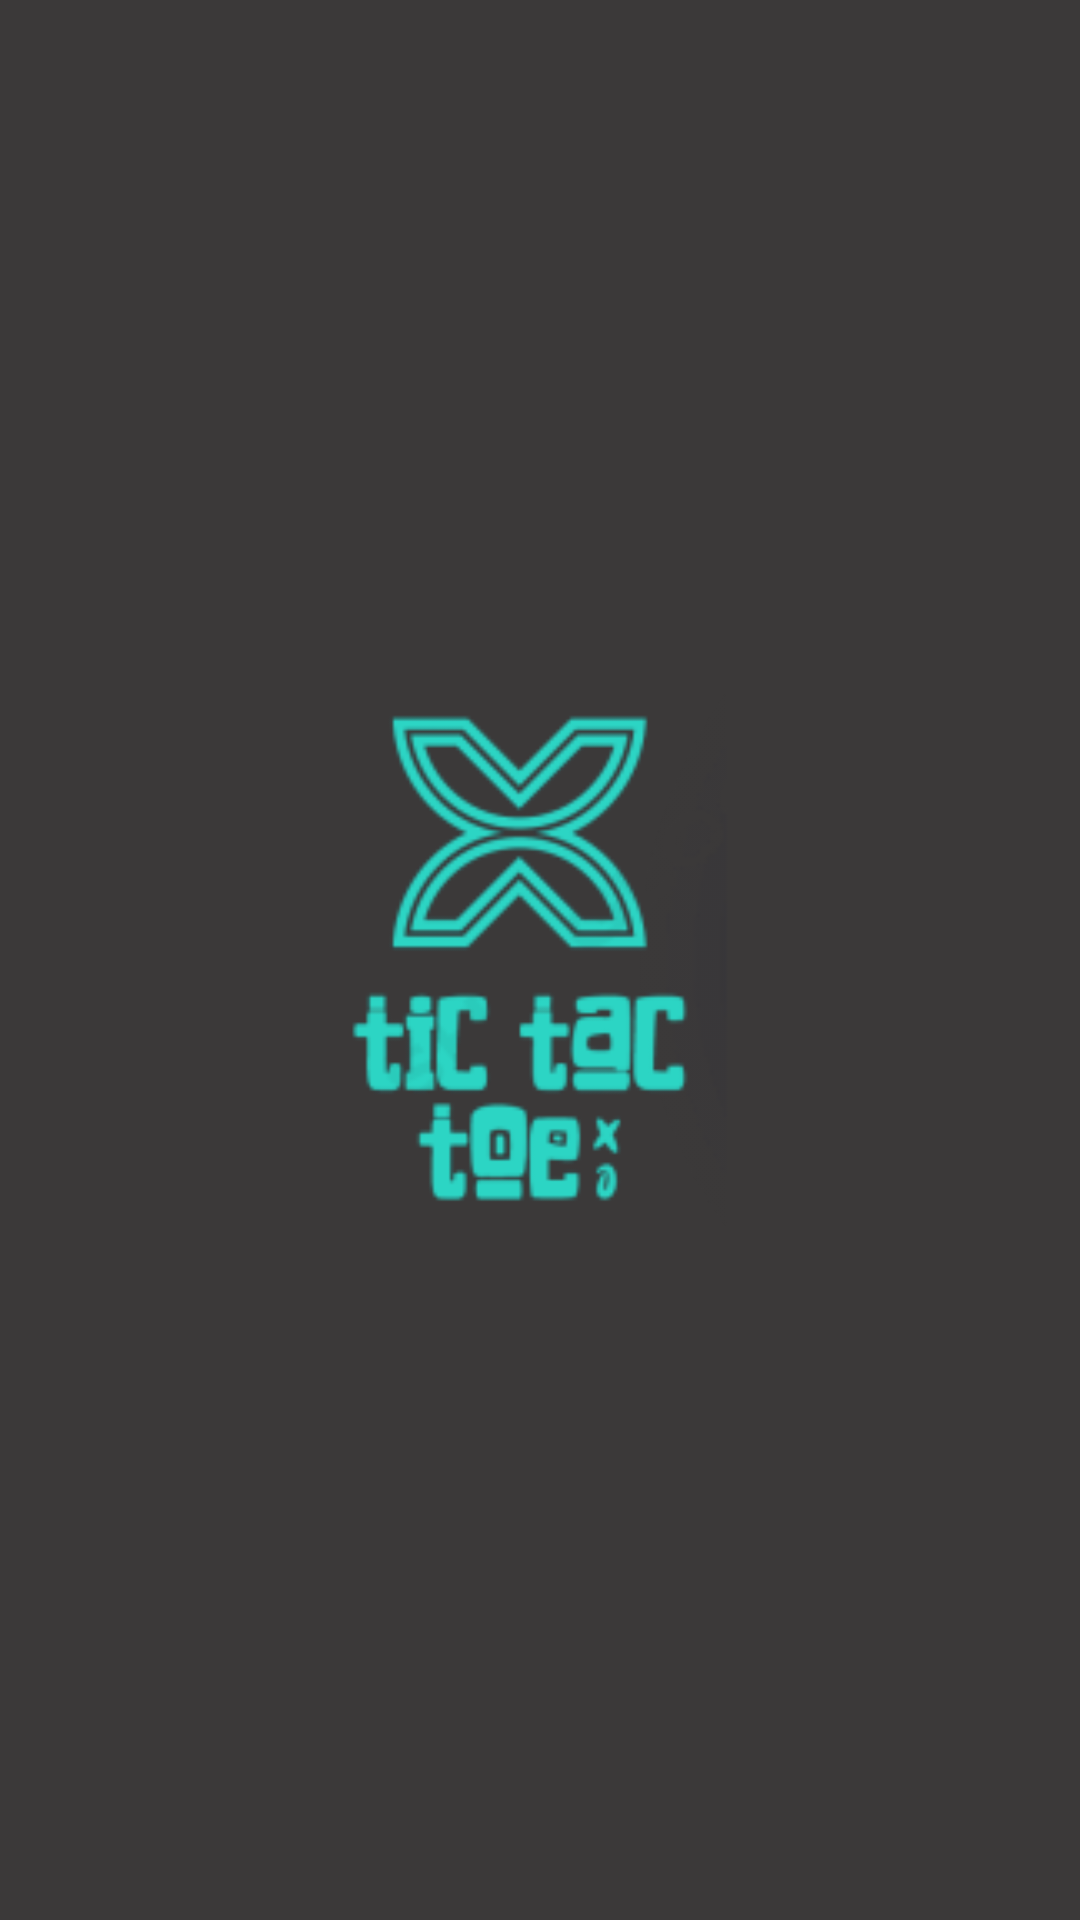

This screen was rendered from an Android layout file. Write that file and the resources it references.
<!-- AndroidManifest.xml: application theme Theme.App -->
<!-- res/layout/drawer_header.xml -->
<?xml version="1.0" encoding="utf-8"?>
<androidx.constraintlayout.widget.ConstraintLayout xmlns:android="http://schemas.android.com/apk/res/android"
    xmlns:tools="http://schemas.android.com/tools"
    android:layout_width="match_parent"
    android:layout_height="250dp"
    android:background="@color/green">

    <ImageView
        android:layout_width="match_parent"
        android:layout_height="match_parent"
        android:src="@mipmap/new_logo_foreground"
        android:background="@color/new_logo_background"
        tools:ignore="MissingConstraints"
        android:contentDescription="@string/header" />



</androidx.constraintlayout.widget.ConstraintLayout>
<!-- resources referenced by this layout -->
<resources>
  <color name="green">#48E755</color>
  <color name="new_logo_background">#3B3939</color>
  <!-- mipmap new_logo_foreground: webp bitmap (mipmap-hdpi, 4776 bytes) -->
  <string name="header">header</string>
  <style name="Theme.App" parent="Theme.AppCompat.Light.DarkActionBar" />
</resources>
